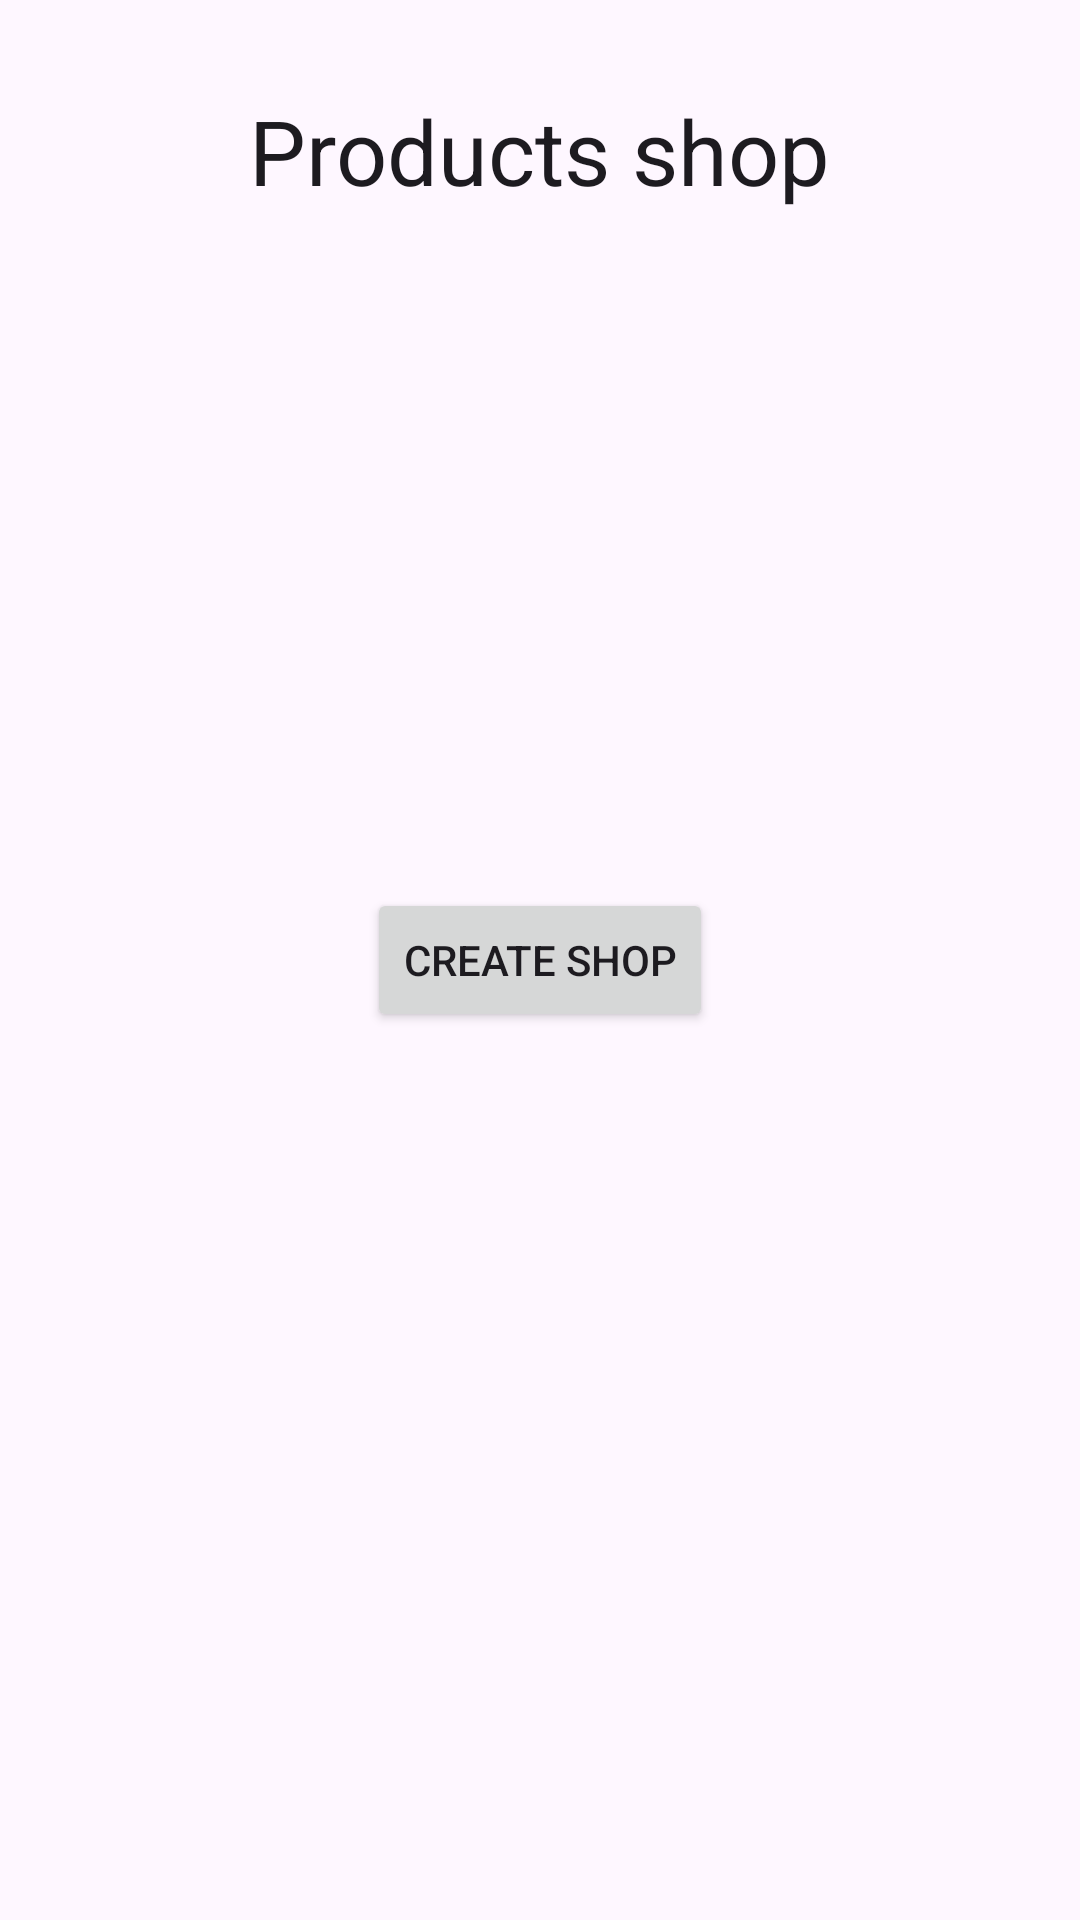

This screen was rendered from an Android layout file. Write that file and the resources it references.
<!-- AndroidManifest.xml: application theme Theme.ProductShop -->
<!-- res/layout/activity_main.xml -->
<?xml version="1.0" encoding="utf-8"?>
<androidx.constraintlayout.widget.ConstraintLayout xmlns:android="http://schemas.android.com/apk/res/android"
    xmlns:app="http://schemas.android.com/apk/res-auto"
    xmlns:tools="http://schemas.android.com/tools"
    android:id="@+id/main"
    android:layout_width="match_parent"
    android:layout_height="match_parent"
    tools:context=".MainActivity">

    <TextView
        android:layout_width="wrap_content"
        android:layout_height="wrap_content"
        android:text="@string/products_shop"
        android:textAppearance="@style/TextAppearance.AppCompat.Headline"
        android:textSize="30sp"
        android:layout_marginTop="30dp"
        app:layout_constraintBottom_toBottomOf="@id/createBTN"
        app:layout_constraintVertical_bias="0"
        app:layout_constraintEnd_toEndOf="parent"
        app:layout_constraintStart_toStartOf="parent"
        app:layout_constraintTop_toTopOf="parent" />
    <Button
        android:id="@+id/createBTN"
        android:layout_width="wrap_content"
        android:layout_height="wrap_content"
        android:text="@string/create_shop"
        app:layout_constraintBottom_toBottomOf="parent"
        app:layout_constraintEnd_toEndOf="parent"
        app:layout_constraintStart_toStartOf="parent"
        app:layout_constraintTop_toTopOf="parent" />

</androidx.constraintlayout.widget.ConstraintLayout>
<!-- resources referenced by this layout -->
<resources>
  <string name="create_shop">Create shop</string>
  <string name="products_shop">Products shop</string>
  <style name="Theme.ProductShop" parent="Base.Theme.ProductShop" />
  <style name="Base.Theme.ProductShop" parent="Theme.Material3.DayNight.NoActionBar">
          
          
      </style>
</resources>
